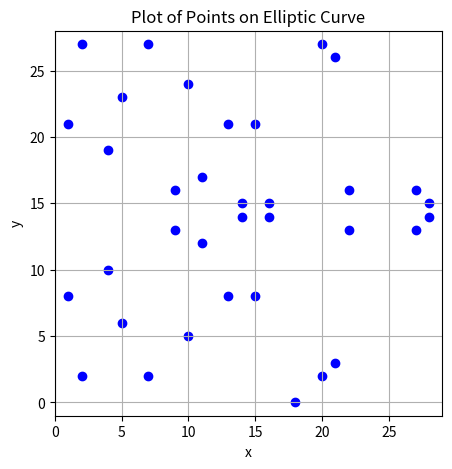

This chart was generated by the following Python code:
import random
import matplotlib.pyplot as plt

def modular_sqrt(a, p):
    """ Returns the square root of a modulo p if it exists, using the Tonelli-Shanks algorithm """
    if a == 0:
        return 0
    if pow(a, (p - 1) // 2, p) == p - 1:
        return None  # a is not a quadratic residue modulo p
    if p % 4 == 3:
        return pow(a, (p + 1) // 4, p)

    # Case p % 4 == 1 (Tonelli-Shanks algorithm)
    # Step 1: Decompose p - 1 on the form q * 2^s with q odd
    s = 0
    q = p - 1
    while q % 2 == 0:
        s += 1
        q //= 2

    # Step 2: Find a non-residue z (i.e., a quadratic non-residue modulo p)
    z = 2
    while pow(z, (p - 1) // 2, p) != p - 1:
        z += 1

    # Step 3: Set initial variables
    m = s
    c = pow(z, q, p)
    t = pow(a, q, p)
    r = pow(a, (q + 1) // 2, p)

    # Step 4: Repeat until t == 1
    while t != 1:
        # Find the smallest i such that t^(2^i) == 1
        i = 0
        temp = t
        while temp != 1:
            temp = pow(temp, 2, p)
            i += 1

        # Update values
        b = pow(c, 2 ** (m - i - 1), p)
        m = i
        c = pow(b, 2, p)
        t = (t * c) % p
        r = (r * b) % p

    return r

def find_rational_points(a, b, p):
    rational_points = []
    for x in range(p):
        rhs = (x**3 + a*x + b) % p
        y = modular_sqrt(rhs, p)
        if y is not None:
            rational_points.append((x, y))
            if y != 0 and p != 2 * y:  # Check for the other root only if it's different
                rational_points.append((x, p - y))
    return rational_points

def add_all_points(points, a, p):
    results = []
    n = len(points)
    for i in range(n):
        for j in range(i, n):  # Start from i to include doubling (i.e., adding point to itself)
            P = points[i]
            Q = points[j]
            R = add_points(P, Q, a, p)
            results.append((P, Q, R))
    return results

# Implementation of the inverse_mod and add_points functions remains the same as previously defined

def inverse_mod(k, p):
    # Same implementation as before
    if k == 0:
        raise ZeroDivisionError("division by zero")
    if k < 0:
        return p - inverse_mod(-k, p)
    s, old_s = 0, 1
    t, old_t = 1, 0
    r, old_r = p, k
    while r != 0:
        quotient = old_r // r
        old_r, r = r, old_r - quotient * r
        old_s, s = s, old_s - quotient * s
        old_t, t = t, old_t - quotient * t
    gcd, x, y = old_r, old_s, old_t
    if gcd != 1:
        raise ValueError('inverse_mod does not exist')
    else:
        return x % p

def add_points(P, Q, a, p):
    # Same implementation as before
    if P == (None, None):
        return Q
    if Q == (None, None):
        return P
    x1, y1 = P
    x2, y2 = Q
    if x1 == x2 and y1 != y2:
        return (None, None)  # Vertical line, point at infinity
    if x1 == x2 and y1 == y2:
        if y1 == 0:
            return (None, None)  # Tangent at vertical line through P, point at infinity
        lambda_ = (3 * x1 * x1 + a) * inverse_mod(2 * y1, p) % p
    else:
        lambda_ = (y2 - y1) * inverse_mod(x2 - x1, p) % p
    x3 = (lambda_ * lambda_ - x1 - x2) % p
    y3 = (lambda_ * (x1 - x3) - y1) % p
    return (x3, y3)

def create_cayley_table_plot(points, a, p):
    size = len(points)
    cell_text = []
    for i in range(size):
        row = []
        for j in range(size):
            result = add_points(points[i], points[j], a, p)
            row.append(str(result))
        cell_text.append(row)

    fig, ax = plt.subplots()
    ax.set_axis_off()
    table = ax.table(
        cellText=cell_text,
        rowLabels=[str(p) for p in points],
        colLabels=[str(p) for p in points],
        cellLoc='center',
        loc='center'
    )
    table.auto_set_font_size(False)
    table.set_fontsize(8)  # Adjust the font size if necessary
    table.scale(1, 1.5)  # Adjust the scaling if necessary

    plt.show()

def only_get_rat_points(a, b, p):
    points = find_rational_points(a, b, p)
    print(points)
    return points

def get_point_addition(points, a, p):
    # Using the defined function to add points from the earlier example
    addition_results = add_all_points(points, a, p)
    # Print results
    for P, Q, R in addition_results:
        print(f"{P} + {Q} = {R}")

def plot_points(points):
    # Unpacking points into separate lists
    x_vals, y_vals = zip(*points)

    # Create a scatter plot
    plt.figure(figsize=(5, 5))  # Adjust the figure size as needed
    plt.scatter(x_vals, y_vals, color='blue', marker='o')  # Choose color and marker style

    # Adding labels and title
    plt.xlabel('x')
    plt.ylabel('y')
    plt.title('Plot of Points on Elliptic Curve')

    # Display grid
    plt.grid(True)

    # Setting axis limits with some margin
    plt.xlim(min(x_vals) - 1, max(x_vals) + 1)
    plt.ylim(min(y_vals) - 1, max(y_vals) + 1)

    # Show plot
    plt.show()

# Example usage
a = -9
b = 14
p = 29
points = only_get_rat_points(a, b, p)
get_point_addition(points, a, p)
plot_points(points)
create_cayley_table_plot(points, a, p)